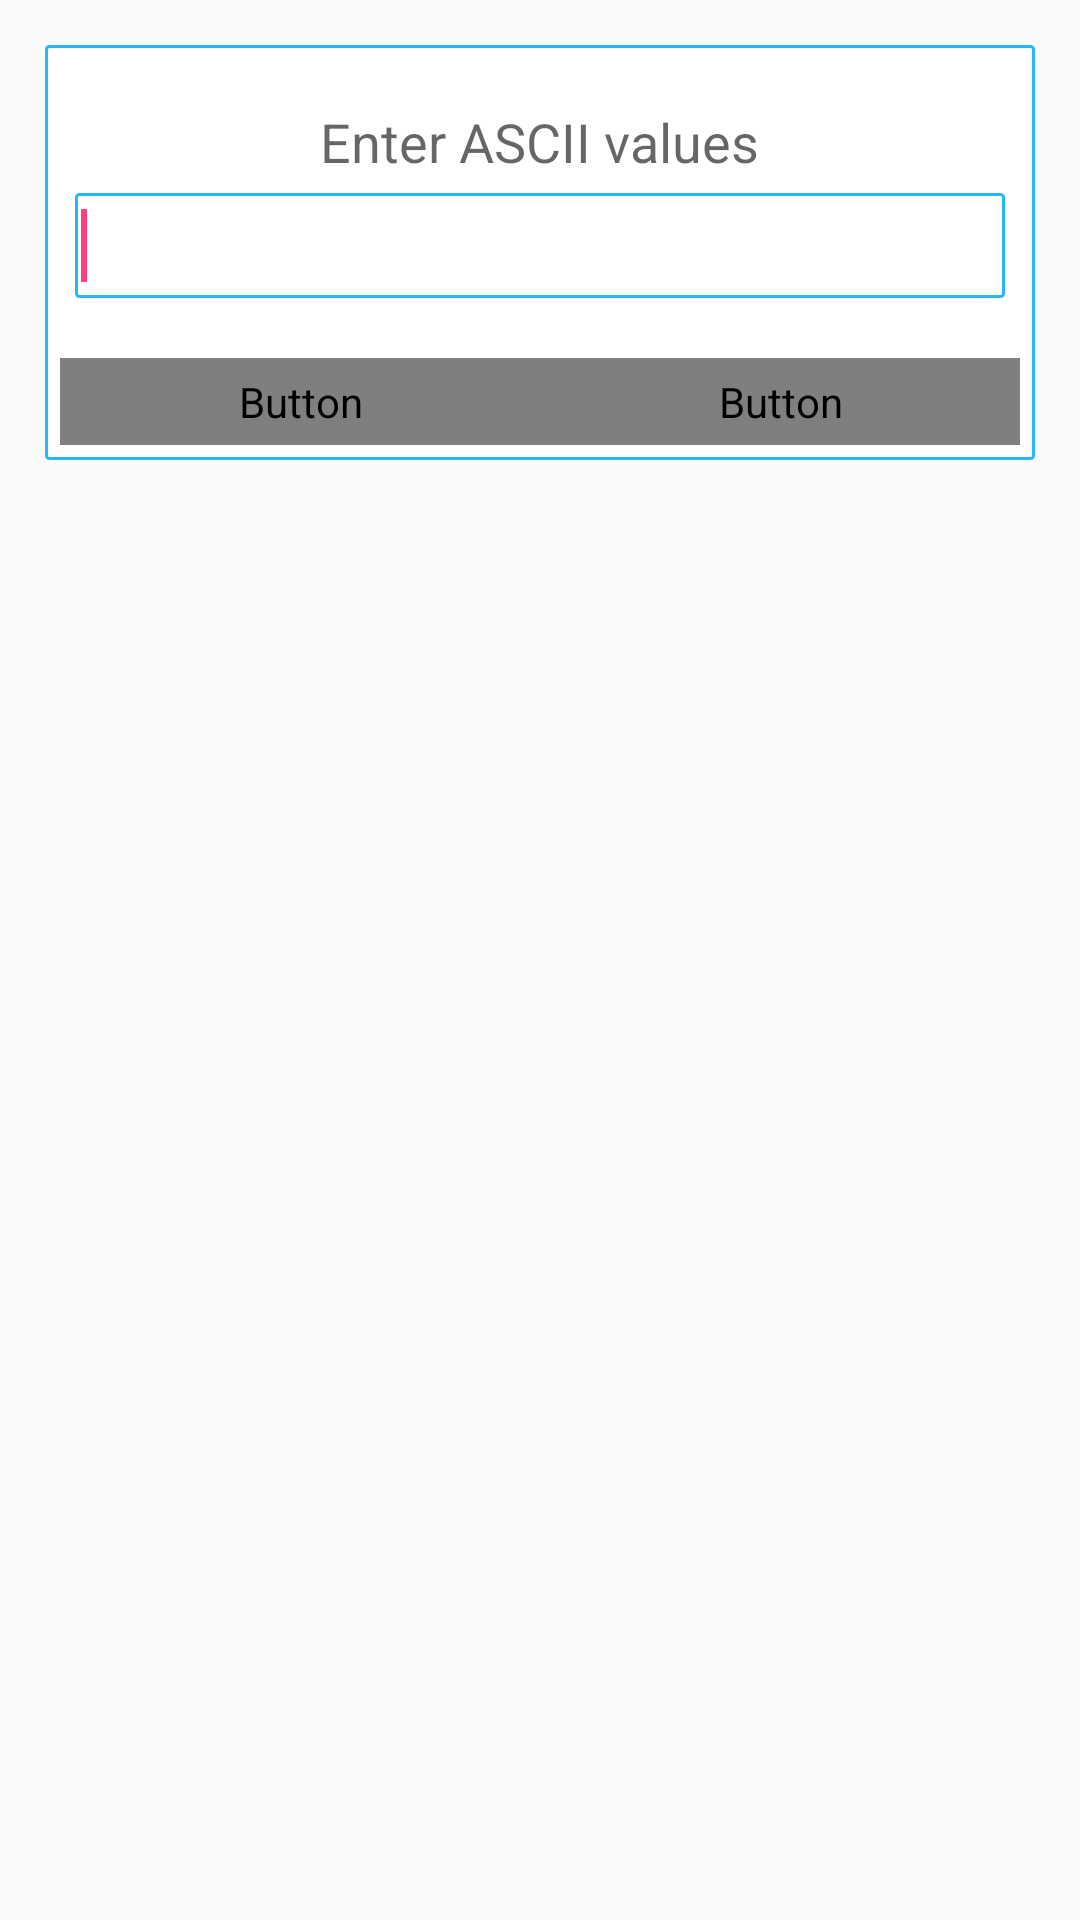

Reconstruct the res/layout file that produces this screen, plus the resources it refers to.
<!-- AndroidManifest.xml: application theme AppTheme -->
<!-- res/layout/dialog_ascii_value.xml -->
<?xml version="1.0" encoding="utf-8"?>
<RelativeLayout xmlns:android="http://schemas.android.com/apk/res/android"
    android:id="@+id/dialog_ascii_value_parent"
    android:layout_width="match_parent"
    android:layout_height="wrap_content"
    android:background="@android:color/transparent">

    <RelativeLayout
        android:id="@+id/dialog_ascii_value_topRl"
        android:layout_width="match_parent"
        android:layout_height="wrap_content"
        android:layout_margin="15dp"
        android:background="@drawable/broder"
        android:focusableInTouchMode="true"
        android:padding="5dp">

        <TextView
            android:id="@+id/dialog_ascii_value_headTv"
            android:layout_width="wrap_content"
            android:layout_height="wrap_content"
            android:layout_alignParentTop="true"
            android:layout_centerHorizontal="true"
            android:layout_marginTop="15dp"
            android:text="@string/gatt_details_ascii_popup_heading"
            android:textAppearance="?android:attr/textAppearanceMedium"
             />

        <EditText
            android:id="@+id/dialog_ascii_value_asciiEdt"
            android:layout_width="match_parent"
            android:layout_height="wrap_content"
            android:layout_below="@+id/dialog_ascii_value_headTv"
            android:layout_centerHorizontal="true"
            android:layout_margin="5dp"
            android:background="@drawable/broder"
            android:minHeight="35dp"
            android:padding="2dp"
            android:singleLine="true">
            <requestFocus/>

        </EditText>

        <LinearLayout
            android:id="@+id/dialog_ascii_value_ll1"
            android:layout_width="match_parent"
            android:layout_height="wrap_content"
            android:layout_below="@id/dialog_ascii_value_asciiEdt"
            android:layout_centerHorizontal="true"
            android:layout_marginTop="15dp">

            <Button
                android:id="@+id/dialog_ascii_value_cancelBtn"
                android:layout_width="0dp"
                android:layout_height="wrap_content"
                android:layout_weight="1"
                android:background="@drawable/border_button_selector"
                android:gravity="center"
                android:padding="5dp"
                android:text="@string/gatt_details_popup_cancel"
                android:textAppearance="?android:attr/textAppearanceMedium"
                android:textColor="@drawable/border_button_text_selecter" />

            <Button
                android:id="@+id/dialog_ascii_value_okBtn"
                android:layout_width="0dp"
                android:layout_height="wrap_content"
                android:layout_weight="1"
                android:background="@drawable/border_button_selector"
                android:gravity="center"
                android:padding="5dp"
                android:text="@string/gatt_details_popup_ok"
                android:textAppearance="?android:attr/textAppearanceMedium"
                android:textColor="@drawable/border_button_text_selecter" />
        </LinearLayout>
    </RelativeLayout>
</RelativeLayout>
<!-- resources referenced by this layout -->
<resources>
  <!-- drawable broder (drawable) -->
  <?xml version="1.0" encoding="utf-8"?>
  <shape xmlns:android="http://schemas.android.com/apk/res/android">
  
      <solid android:color="@android:color/white" />
      
      <stroke
          android:width="1dip"
          android:color="@color/colorPrimary" />
      <corners
          android:bottomLeftRadius="1dip"
          android:bottomRightRadius="1dip"
          android:topLeftRadius="1dip"
          android:topRightRadius="1dip" />
  
  </shape>
  <string name="gatt_details_ascii_popup_heading">Enter ASCII values</string>
  <string name="gatt_details_popup_cancel">Cancel</string>
  <string name="gatt_details_popup_ok">OK</string>
  <style name="AppTheme" parent="Theme.AppCompat.Light.DarkActionBar">
          
          <item name="colorPrimary">@color/colorPrimary</item>
          <item name="colorPrimaryDark">@color/colorPrimaryDark</item>
          <item name="colorAccent">@color/colorAccent</item>
      </style>
  <color name="colorPrimary">#27b7f9</color>
  <color name="colorPrimaryDark">#0576ea</color>
  <color name="colorAccent">#FF4081</color>
</resources>
